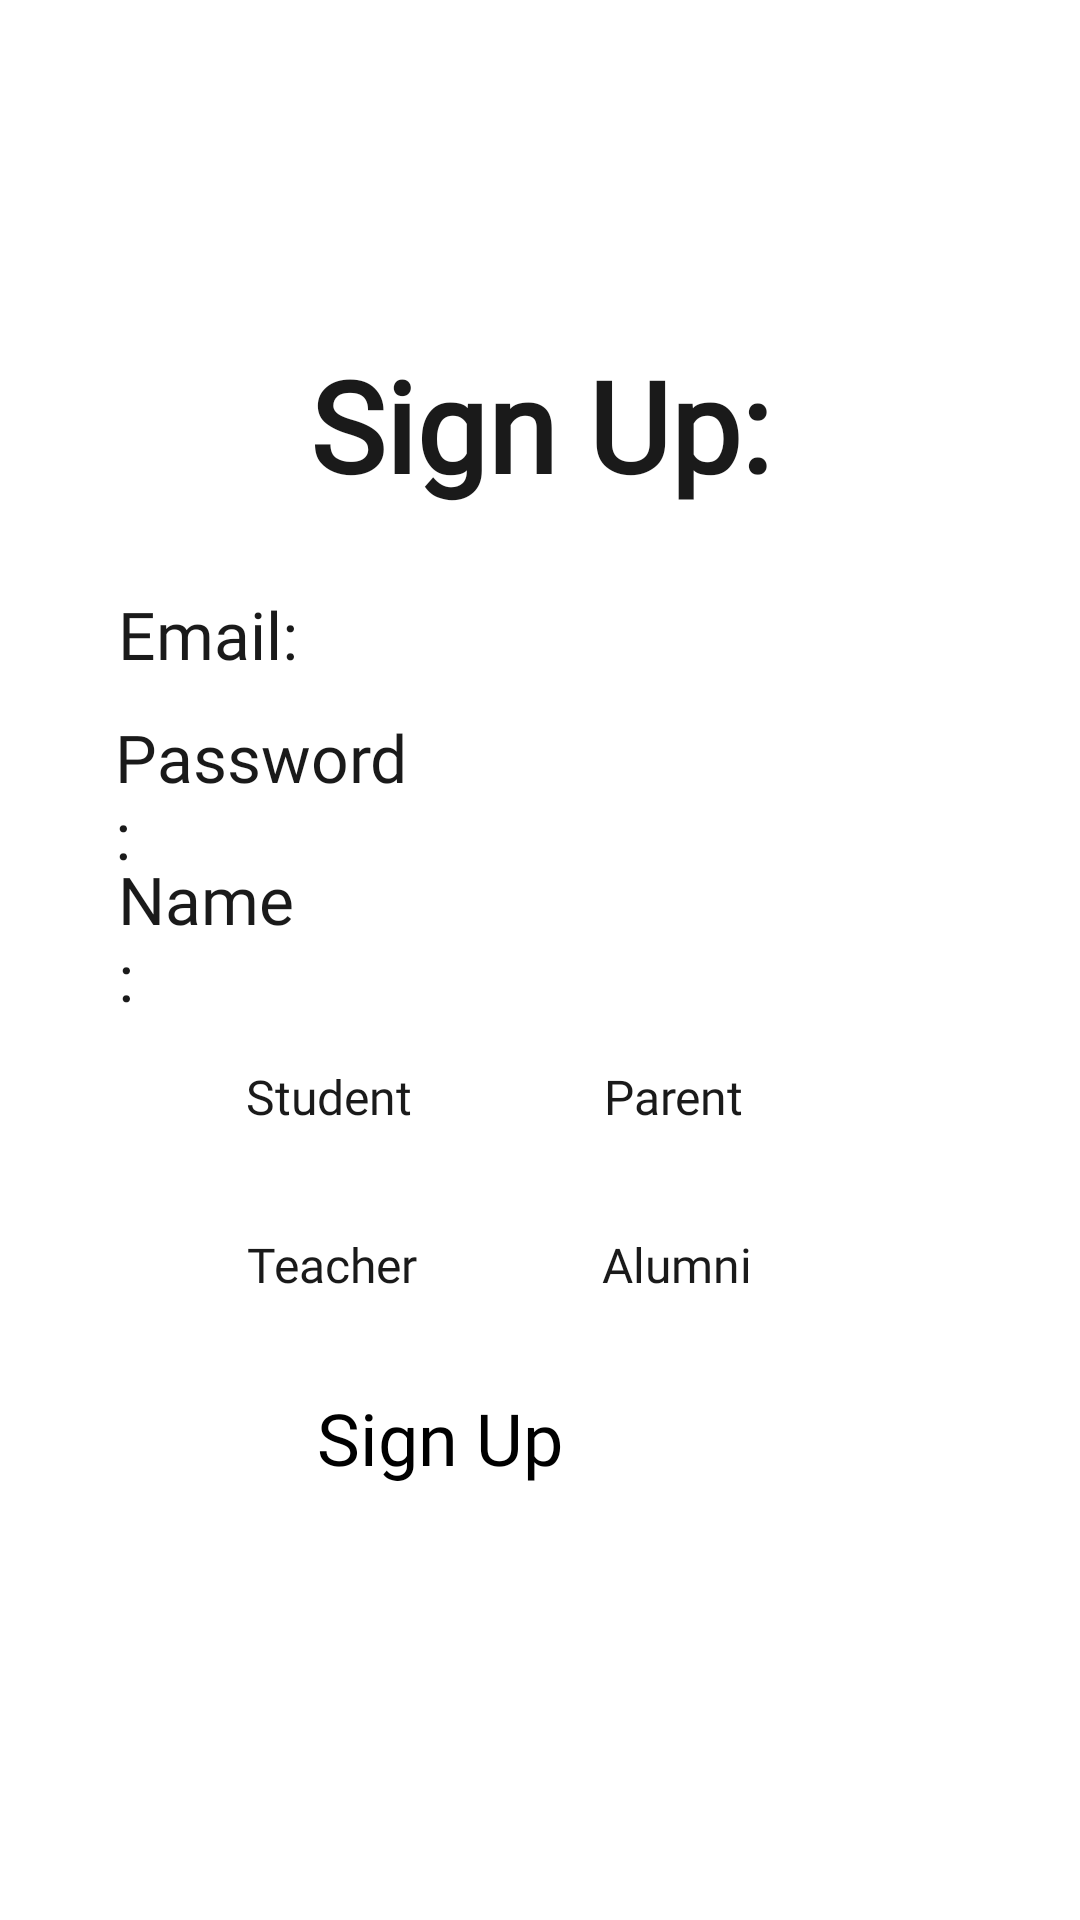

Reconstruct the res/layout file that produces this screen, plus the resources it refers to.
<!-- AndroidManifest.xml: application theme Theme.CarpoolBuddy -->
<!-- res/layout/activity_sign_up.xml -->
<?xml version="1.0" encoding="utf-8"?>
<androidx.constraintlayout.widget.ConstraintLayout xmlns:android="http://schemas.android.com/apk/res/android"
    xmlns:app="http://schemas.android.com/apk/res-auto"
    xmlns:tools="http://schemas.android.com/tools"
    android:layout_width="match_parent"
    android:layout_height="match_parent"
    tools:context=".activities.SignUpActivity">

    <EditText
        android:id="@+id/editTextEmail"
        android:layout_width="250dp"
        android:layout_height="43dp"
        android:layout_alignParentStart="true"
        android:layout_alignParentTop="true"
        android:layout_alignParentEnd="true"
        android:layout_alignParentBottom="true"
        android:autofillHints="emailAddress"
        android:ems="10"
        android:inputType="textEmailAddress"
        app:layout_constraintBottom_toBottomOf="parent"
        app:layout_constraintEnd_toEndOf="parent"
        app:layout_constraintHorizontal_bias="0.708"
        app:layout_constraintStart_toStartOf="parent"
        app:layout_constraintTop_toTopOf="parent"
        app:layout_constraintVertical_bias="0.319"
        tools:ignore="LabelFor" />

    <TextView
        android:id="@+id/PasswordPrompt"
        android:layout_width="99dp"
        android:layout_height="wrap_content"
        android:layout_alignParentStart="true"
        android:layout_alignParentTop="true"
        android:layout_alignParentEnd="true"
        android:layout_alignParentBottom="true"
        android:fontFamily="@font/averia_sans_libre_light"
        android:text="@string/password"
        android:textColor="@color/theme_gray"
        android:textSize="22sp"
        app:layout_constraintBottom_toBottomOf="parent"
        app:layout_constraintEnd_toEndOf="parent"
        app:layout_constraintHorizontal_bias="0.147"
        app:layout_constraintStart_toStartOf="parent"
        app:layout_constraintTop_toTopOf="parent"
        app:layout_constraintVertical_bias="0.406" />

    <TextView
        android:id="@+id/namePrompt"
        android:layout_width="61dp"
        android:layout_height="wrap_content"
        android:layout_alignParentStart="true"
        android:layout_alignParentTop="true"
        android:layout_alignParentEnd="true"
        android:layout_alignParentBottom="true"
        android:fontFamily="@font/averia_sans_libre_light"
        android:text="@string/name"
        android:textColor="@color/theme_gray"
        android:textSize="22sp"
        app:layout_constraintBottom_toBottomOf="parent"
        app:layout_constraintEnd_toEndOf="parent"
        app:layout_constraintHorizontal_bias="0.131"
        app:layout_constraintStart_toStartOf="parent"
        app:layout_constraintTop_toTopOf="parent"
        app:layout_constraintVertical_bias="0.487" />

    <TextView
        android:id="@+id/emailPrompt"
        android:layout_width="61dp"
        android:layout_height="wrap_content"
        android:layout_alignParentStart="true"
        android:layout_alignParentTop="true"
        android:layout_alignParentEnd="true"
        android:layout_alignParentBottom="true"
        android:fontFamily="@font/averia_sans_libre_light"
        android:text="@string/email"
        android:textColor="@color/theme_gray"
        android:textSize="22sp"
        app:layout_constraintBottom_toBottomOf="parent"
        app:layout_constraintEnd_toEndOf="parent"
        app:layout_constraintHorizontal_bias="0.131"
        app:layout_constraintStart_toStartOf="parent"
        app:layout_constraintTop_toTopOf="parent"
        app:layout_constraintVertical_bias="0.322" />

    <EditText
        android:id="@+id/editTextName"
        android:layout_width="249dp"
        android:layout_height="44dp"
        android:layout_alignParentStart="true"
        android:layout_alignParentTop="true"
        android:layout_alignParentEnd="true"
        android:layout_alignParentBottom="true"
        android:autofillHints="name"
        android:ems="10"
        android:inputType="text"
        app:layout_constraintBottom_toBottomOf="parent"
        app:layout_constraintEnd_toEndOf="parent"
        app:layout_constraintHorizontal_bias="0.709"
        app:layout_constraintStart_toStartOf="parent"
        app:layout_constraintTop_toTopOf="parent"
        app:layout_constraintVertical_bias="0.486"
        tools:ignore="LabelFor" />

    <EditText
        android:id="@+id/editTextPassword"
        android:layout_width="wrap_content"
        android:layout_height="wrap_content"
        android:layout_alignParentStart="true"
        android:layout_alignParentTop="true"
        android:layout_alignParentEnd="true"
        android:layout_alignParentBottom="true"
        android:autofillHints="password"
        android:ems="10"
        android:inputType="textPassword"
        app:layout_constraintBottom_toBottomOf="parent"
        app:layout_constraintEnd_toEndOf="parent"
        app:layout_constraintHorizontal_bias="0.761"
        app:layout_constraintStart_toStartOf="parent"
        app:layout_constraintTop_toTopOf="parent"
        app:layout_constraintVertical_bias="0.403"
        tools:ignore="LabelFor" />

    <TextView
        android:id="@+id/pageHeading"
        android:layout_width="wrap_content"
        android:layout_height="wrap_content"
        android:layout_alignParentStart="true"
        android:layout_alignParentTop="true"
        android:layout_alignParentEnd="true"
        android:layout_alignParentBottom="true"
        android:fontFamily="@font/averia_sans_libre_light"
        android:text="@string/sign_up_heading"
        android:textAlignment="center"
        android:textColor="@color/theme_gray"
        android:textSize="42sp"
        android:textStyle="bold"
        app:layout_constraintBottom_toBottomOf="parent"
        app:layout_constraintEnd_toEndOf="parent"
        app:layout_constraintHorizontal_bias="0.501"
        app:layout_constraintStart_toStartOf="parent"
        app:layout_constraintTop_toTopOf="parent"
        app:layout_constraintVertical_bias="0.194" />

    <Button
        android:id="@+id/signUpButton"
        android:layout_width="148dp"
        android:layout_height="59dp"
        android:layout_alignParentStart="true"
        android:layout_alignParentTop="true"
        android:layout_alignParentEnd="true"
        android:layout_alignParentBottom="true"
        android:backgroundTint="@color/theme_gray"
        android:fontFamily="@font/averia_sans_libre_light"
        android:onClick="signUp"
        android:text="@string/sign_up"
        android:textSize="24sp"
        app:layout_constraintBottom_toBottomOf="parent"
        app:layout_constraintEnd_toEndOf="parent"
        app:layout_constraintHorizontal_bias="0.498"
        app:layout_constraintStart_toStartOf="parent"
        app:layout_constraintTop_toTopOf="parent"
        app:layout_constraintVertical_bias="0.797"
        tools:ignore="UsingOnClickInXml" />

    <CheckBox
        android:id="@+id/checkBoxStudent"
        android:layout_width="95dp"
        android:layout_height="45dp"
        android:layout_alignParentStart="true"
        android:layout_alignParentTop="true"
        android:layout_alignParentEnd="true"
        android:layout_alignParentBottom="true"
        android:fontFamily="@font/averia_sans_libre_light"
        android:text="@string/student"
        android:textColor="@color/theme_gray"
        android:textSize="16sp"
        app:layout_constraintBottom_toBottomOf="parent"
        app:layout_constraintEnd_toEndOf="parent"
        app:layout_constraintHorizontal_bias="0.31"
        app:layout_constraintStart_toStartOf="parent"
        app:layout_constraintTop_toTopOf="parent"
        app:layout_constraintVertical_bias="0.596" />

    <CheckBox
        android:id="@+id/checkBoxParent"
        android:layout_width="79dp"
        android:layout_height="45dp"
        android:layout_alignParentStart="true"
        android:layout_alignParentTop="true"
        android:layout_alignParentEnd="true"
        android:layout_alignParentBottom="true"
        android:fontFamily="@font/averia_sans_libre_light"
        android:text="@string/parent"
        android:textColor="@color/theme_gray"
        android:textSize="16sp"
        app:layout_constraintBottom_toBottomOf="parent"
        app:layout_constraintEnd_toEndOf="parent"
        app:layout_constraintHorizontal_bias="0.716"
        app:layout_constraintStart_toStartOf="parent"
        app:layout_constraintTop_toTopOf="parent"
        app:layout_constraintVertical_bias="0.596" />

    <CheckBox
        android:id="@+id/checkBoxAlumni"
        android:layout_width="83dp"
        android:layout_height="44dp"
        android:layout_alignParentStart="true"
        android:layout_alignParentTop="true"
        android:layout_alignParentEnd="true"
        android:layout_alignParentBottom="true"
        android:fontFamily="@font/averia_sans_libre_light"
        android:text="@string/alumni"
        android:textColor="@color/theme_gray"
        android:textSize="16sp"
        app:layout_constraintBottom_toBottomOf="parent"
        app:layout_constraintEnd_toEndOf="parent"
        app:layout_constraintHorizontal_bias="0.725"
        app:layout_constraintStart_toStartOf="parent"
        app:layout_constraintTop_toTopOf="parent"
        app:layout_constraintVertical_bias="0.689" />

    <CheckBox
        android:id="@+id/checkBoxTeacher"
        android:layout_width="86dp"
        android:layout_height="44dp"
        android:layout_alignParentStart="true"
        android:layout_alignParentTop="true"
        android:layout_alignParentEnd="true"
        android:layout_alignParentBottom="true"
        android:fontFamily="@font/averia_sans_libre_light"
        android:text="@string/teacher"
        android:textColor="@color/theme_gray"
        android:textSize="16sp"
        app:layout_constraintBottom_toBottomOf="parent"
        app:layout_constraintEnd_toEndOf="parent"
        app:layout_constraintHorizontal_bias="0.301"
        app:layout_constraintStart_toStartOf="parent"
        app:layout_constraintTop_toTopOf="parent"
        app:layout_constraintVertical_bias="0.689" />

</androidx.constraintlayout.widget.ConstraintLayout>
<!-- resources referenced by this layout -->
<resources>
  <color name="theme_gray">#1A1A1A</color>
  <string name="alumni">Alumni</string>
  <string name="email">Email:</string>
  <string name="name">Name:</string>
  <string name="parent">Parent</string>
  <string name="password">Password:</string>
  <string name="sign_up">Sign Up</string>
  <string name="sign_up_heading">Sign Up:</string>
  <string name="student">Student</string>
  <string name="teacher">Teacher</string>
</resources>
